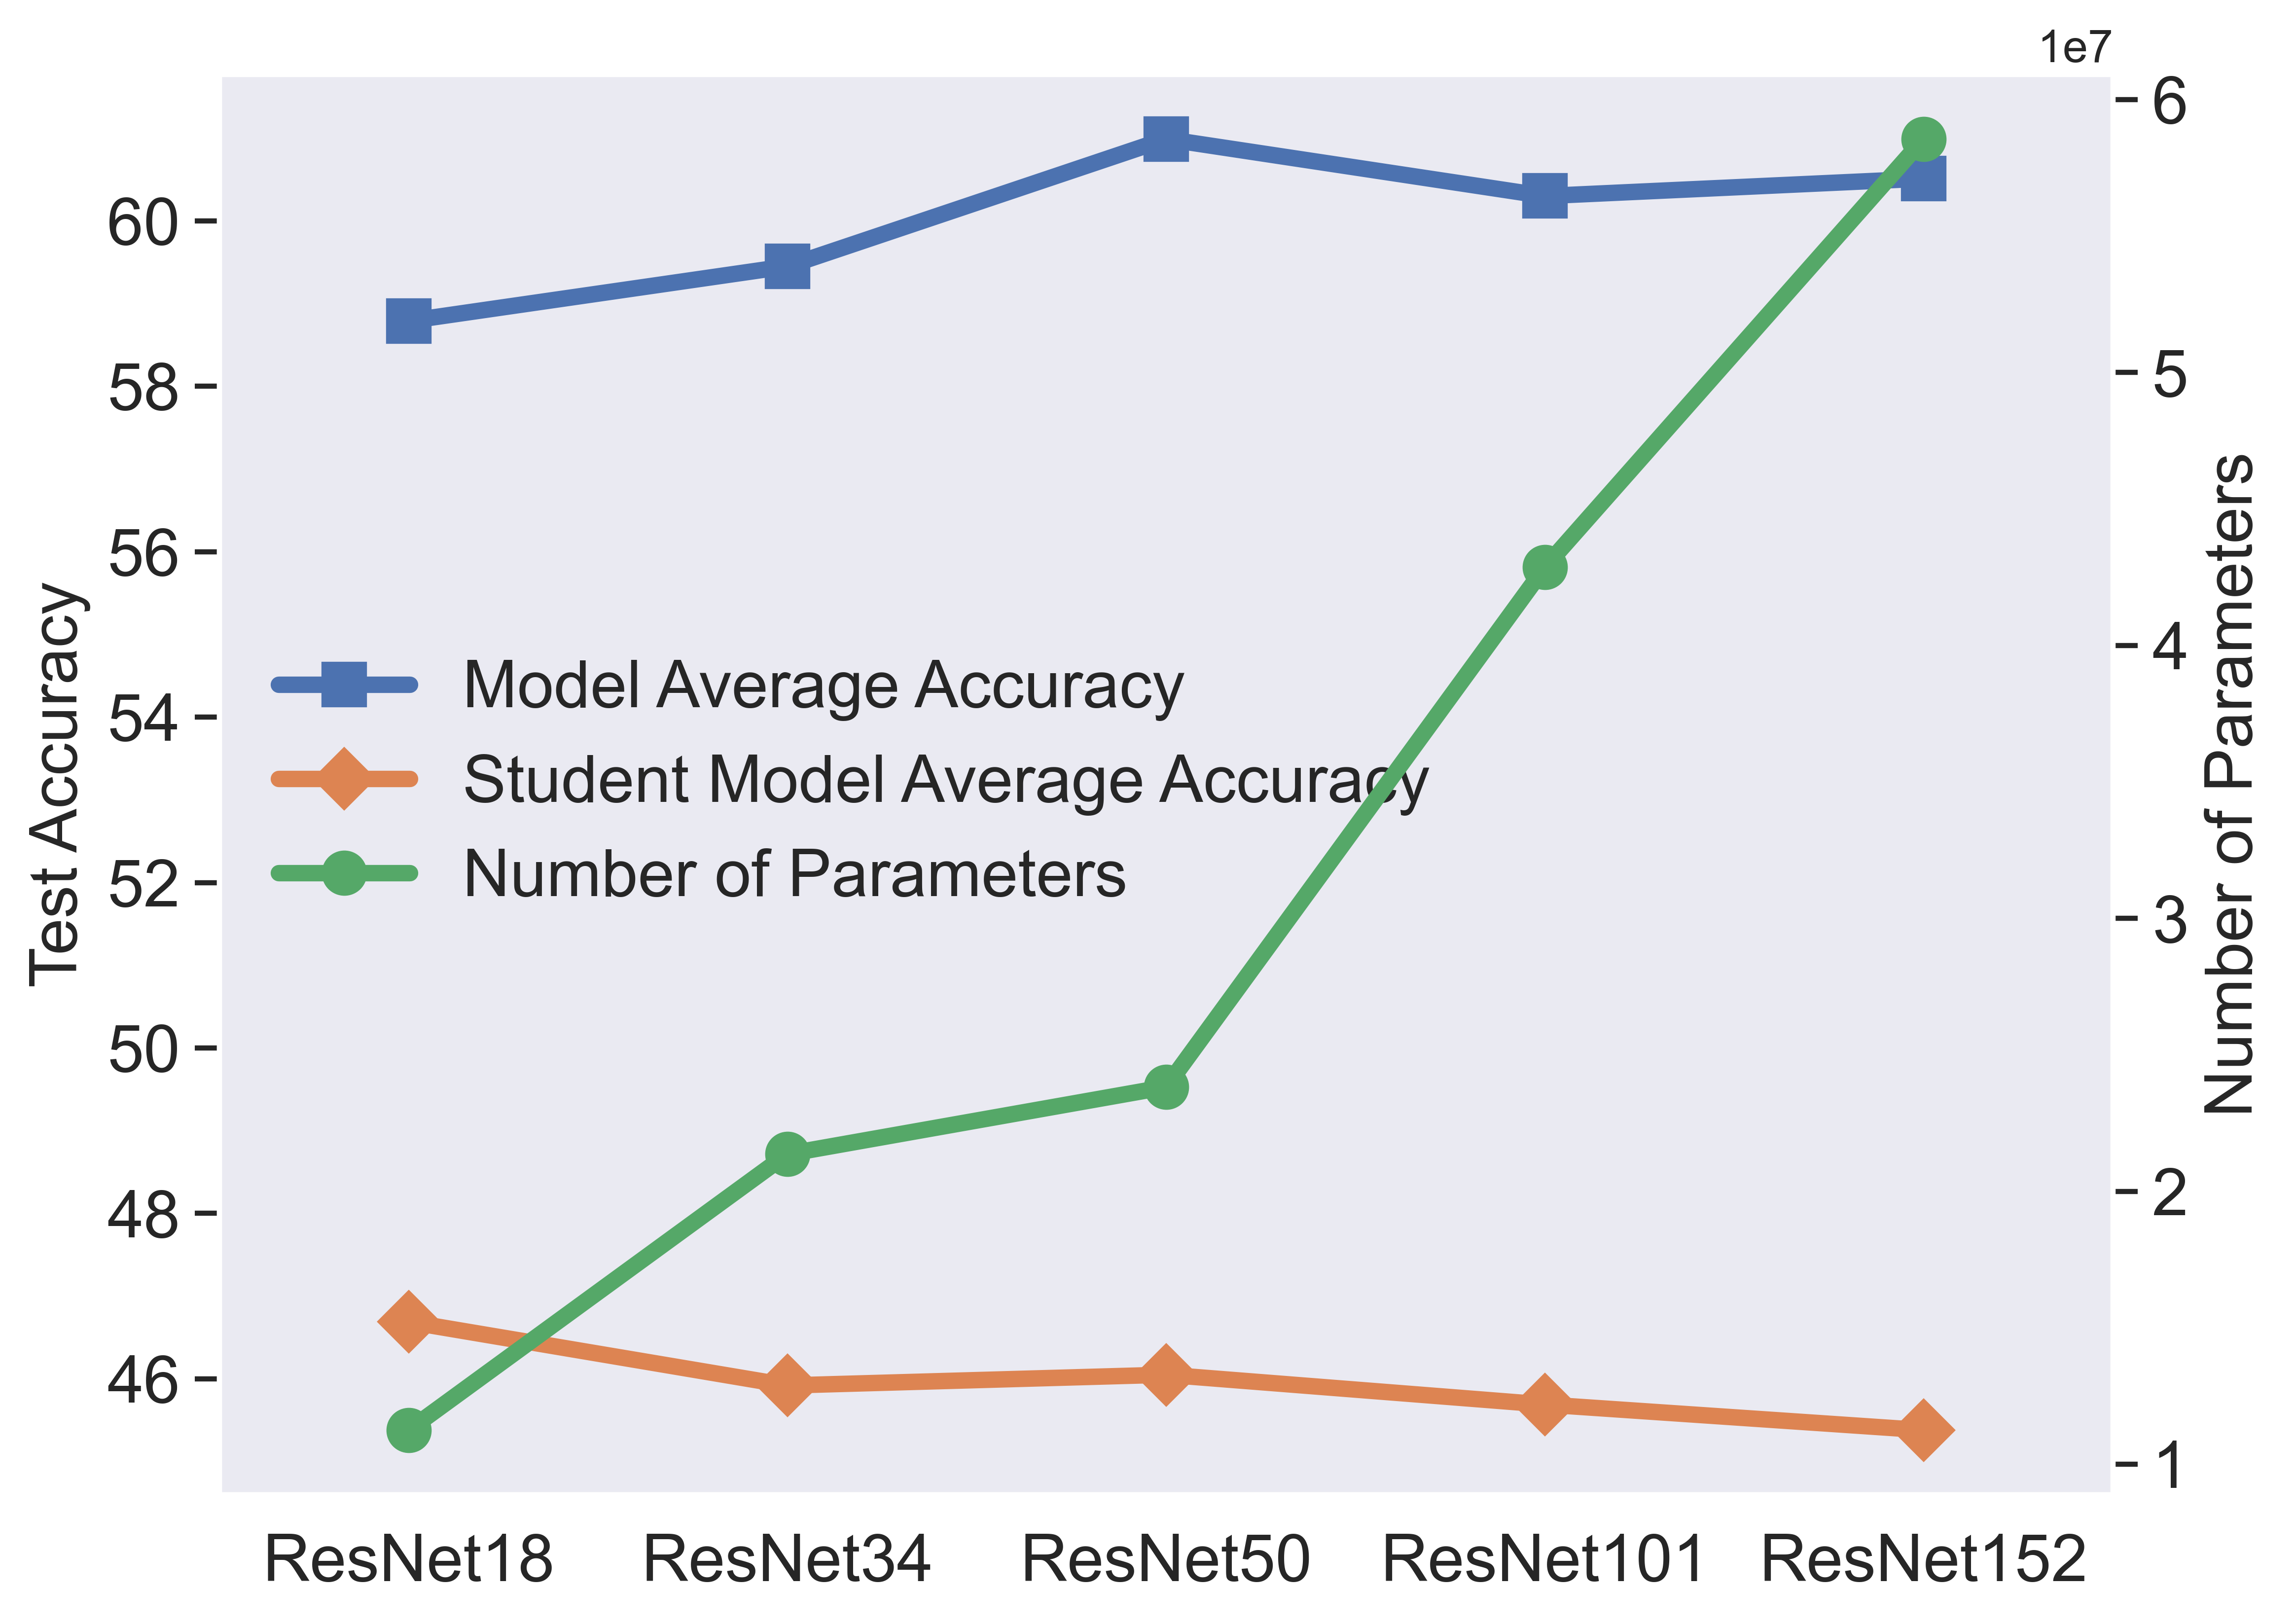

This chart was generated by the following Python code:
import matplotlib.pyplot as plt
import seaborn as sns
from argparse import ArgumentParser

sns.set_theme()
plt.rcParams.update({"font.size": 20})
fig, ax = plt.subplots()
# Turns off grid on the left Axis.
ax.grid(False)  # 调整X轴标签的字体大小为16
ax.set_ylabel("Y-axis", fontsize=16)

x_labels = ["ResNet18", "ResNet34", "ResNet50", "ResNet101", "ResNet152"]
x_positions = range(len(x_labels))
plt.xticks(x_positions, x_labels)
twin = ax.twinx()
twin.grid(False)
twin.set_ylabel("Y-axis", fontsize=16)

parser = ArgumentParser()
parser.add_argument("--beta", default=0.5)
args = parser.parse_args()

beta = args.beta

if beta == 0.5:
    A = [54.79, 55.48, 56.66, 56.47, 56.76]
    A_stu = [42.43, 42.28, 41.32, 41.36, 41.89]
else:
    A = [58.79, 59.45, 60.99, 60.3, 60.51]
    A_stu = [46.69, 45.92, 46.05, 45.69, 45.38]

(p1,) = ax.plot(
    x_positions,
    A,
    "C0",
    marker="s",
    # linestyle="--",
    linewidth=4,
    markersize=10,
    label=r"Model Average Accuracy",
)
(p2,) = ax.plot(
    x_positions,
    A_stu,
    "C1",
    marker="D",
    # linestyle="--",
    linewidth=4,
    markersize=10,
    label=r"Student Model Average Accuracy",
)
(p3,) = twin.plot(
    x_positions,
    [11253086, 21368686, 23824767, 42869170, 58558949],
    "C2",
    label="Number of Parameters",
    marker="o",
    # linestyle="--",
    linewidth=4,
    markersize=10,
)


# ax.plot(
#     x_positions,
#     [48.64] * 4,
#     linestyle="--",
#     color="gray",
#     label=r"Baseline(FedAvg, $\beta=2.0$)",
# )

ax.set(xlim=(-0.5, len(x_labels) - 0.5), ylabel="Test Accuracy")
twin.set(ylabel="Number of Parameters")
ax.tick_params(axis="x", labelsize=16)
ax.tick_params(axis="y", labelsize=16)
twin.tick_params(axis="y", labelsize=16)
ax.legend(fontsize=16, handles=[p1, p2, p3], loc="center left", frameon=False)
plt.subplots_adjust(left=0, right=1, top=1, bottom=0)
plt.savefig("plot2.png", dpi=600, bbox_inches="tight")
